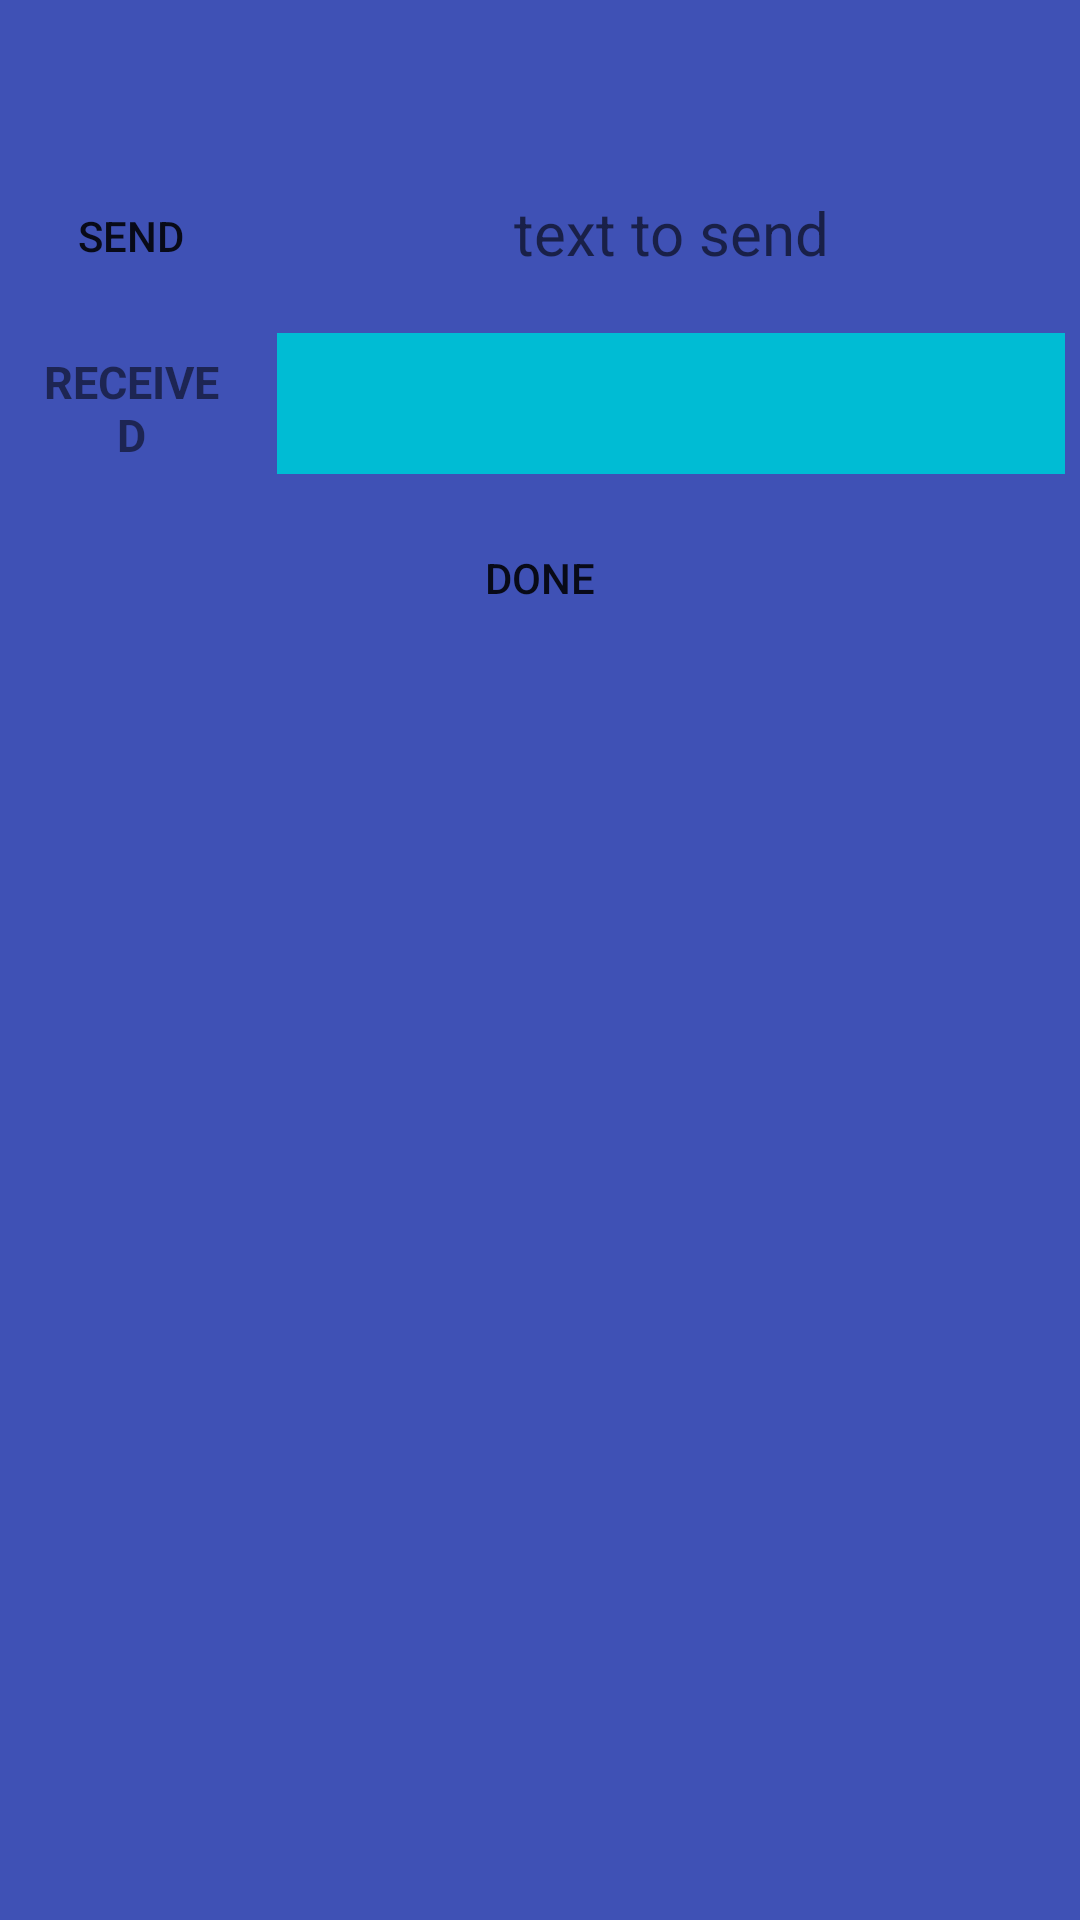

Reconstruct the res/layout file that produces this screen, plus the resources it refers to.
<!-- AndroidManifest.xml: application theme AppTheme -->
<!-- res/layout/activity_chat.xml -->
<?xml version="1.0" encoding="utf-8"?>
<FrameLayout xmlns:android="http://schemas.android.com/apk/res/android"
    xmlns:tools="http://schemas.android.com/tools"
    android:layout_width="match_parent"
    android:layout_height="match_parent"
    android:background="@color/colorPrimary"
    tools:ignore="Overdraw">
    <LinearLayout
        android:orientation="vertical"
        android:layout_width="match_parent"
        android:layout_height="wrap_content"
        android:background="@color/colorPrimary"
        tools:background="@color/color_background2"
        tools:ignore="Overdraw">
        <TextView
            style="@style/TextLabel"
            android:layout_height="wrap_content"
            android:id="@+id/connected_to"
            />
        <FrameLayout
            android:layout_width="match_parent"
            android:layout_height="wrap_content"
            >
            <LinearLayout
                android:orientation="horizontal"
                android:layout_width="match_parent"
                android:layout_height="wrap_content">
                <FrameLayout
                    android:layout_width="0dp"
                    android:layout_weight="1"
                    android:layout_height="match_parent">
                    <Button
                        style="@style/ButtonStyle"
                        android:text="@string/send"
                        android:onClick="clickSend"
                        />
                </FrameLayout>
                <EditText
                    style="@style/TextInputOutput"
                    android:layout_width="0dp"
                    android:layout_weight="3"
                    android:id="@+id/text_send"
                    android:hint="@string/text_to_send"
                    android:background="@color/color_interactive" />
            </LinearLayout>
        </FrameLayout>
        <FrameLayout
            android:layout_width="match_parent"
            android:layout_height="wrap_content"
            >
            <LinearLayout
                android:orientation="horizontal"
                android:layout_width="match_parent"
                android:layout_height="wrap_content">
                <FrameLayout
                    android:layout_width="0dp"
                    android:layout_weight="1"
                    android:layout_height="match_parent">
                    <TextView
                        style="@style/TextLabel"
                        android:minWidth="150sp"
                        android:textSize="15sp"
                        android:text="@string/received"
                        />
                </FrameLayout>
                <TextView
                    style="@style/TextInputOutput"
                    android:layout_width="0dp"
                    android:layout_weight="3"
                    android:background="@color/blue_cyan"
                    android:scrollbars="horizontal|vertical"
                    android:id="@+id/text_receive"
                    />
            </LinearLayout>
        </FrameLayout>
        <FrameLayout
            android:layout_width="match_parent"
            android:layout_height="wrap_content"
            >
            <Button
                style="@style/ButtonStyle"
                android:text="@string/done"
                android:onClick="clickDone"
                />
        </FrameLayout>
    </LinearLayout>
</FrameLayout>
<!-- resources referenced by this layout -->
<resources>
  <color name="blue_cyan">#00bcd4</color>
  <color name="colorPrimary">@color/purple_indigo</color>
  <string name="done">Done</string>
  <string name="received">RECEIVED</string>
  <string name="send">Send</string>
  <string name="text_to_send">text to send</string>
  <style name="ButtonStyle">
          <item name="android:layout_height">wrap_content</item>
          <item name="android:layout_width">wrap_content</item>
          <item name="android:layout_margin">10dp</item>
          <item name="android:layout_gravity">center</item>
          <item name="android:gravity">center</item>
          <item name="android:padding">10dp</item>
          <item name="android:background">@color/color_interactive</item>
          <item name="android:minHeight">0dp</item>
          <item name="android:minWidth">0dp</item>
      </style>
  <style name="TextInputOutput">
          <item name="android:layout_width">match_parent</item>
          <item name="android:layout_height">wrap_content</item>
          <item name="android:layout_gravity">center</item>
          <item name="android:gravity">center</item>
          <item name="android:textSize">20sp</item>
          <item name="android:minLines">1</item>
          <item name="android:maxLines">1</item>
          <item name="android:maxLength">1024</item>
          <item name="android:layout_margin">5dp</item>
          <item name="android:background">@color/blue_light_4</item>
          <item name="android:padding">10dp</item>
      </style>
  <style name="TextLabel">
          <item name="android:layout_width">wrap_content</item>
          <item name="android:layout_height">wrap_content</item>
          <item name="android:layout_gravity">center</item>
          <item name="android:layout_margin">10dp</item>
          <item name="android:gravity">center</item>
          <item name="android:background">@color/transparent</item>
          <item name="android:textStyle">bold</item>
          <item name="android:textSize">20sp</item>
          <item name="android:minLines">1</item>
          <item name="android:padding">1dp</item>
      </style>
  <style name="AppTheme" parent="Theme.AppCompat.Light.DarkActionBar">
          
          <item name="colorPrimary">@color/colorPrimary</item>
          <item name="colorPrimaryDark">@color/colorPrimaryDark</item>
          <item name="colorAccent">@color/colorAccent</item>
      </style>
  <color name="purple_indigo">#3F51B5</color>
  <color name="blue_light_4">#c5e9ec</color>
  <color name="transparent">#00000000</color>
  <color name="colorPrimaryDark">@color/blue_deep</color>
  <color name="colorAccent">#FF4081</color>
  <color name="blue_deep">#FF000066</color>
</resources>
